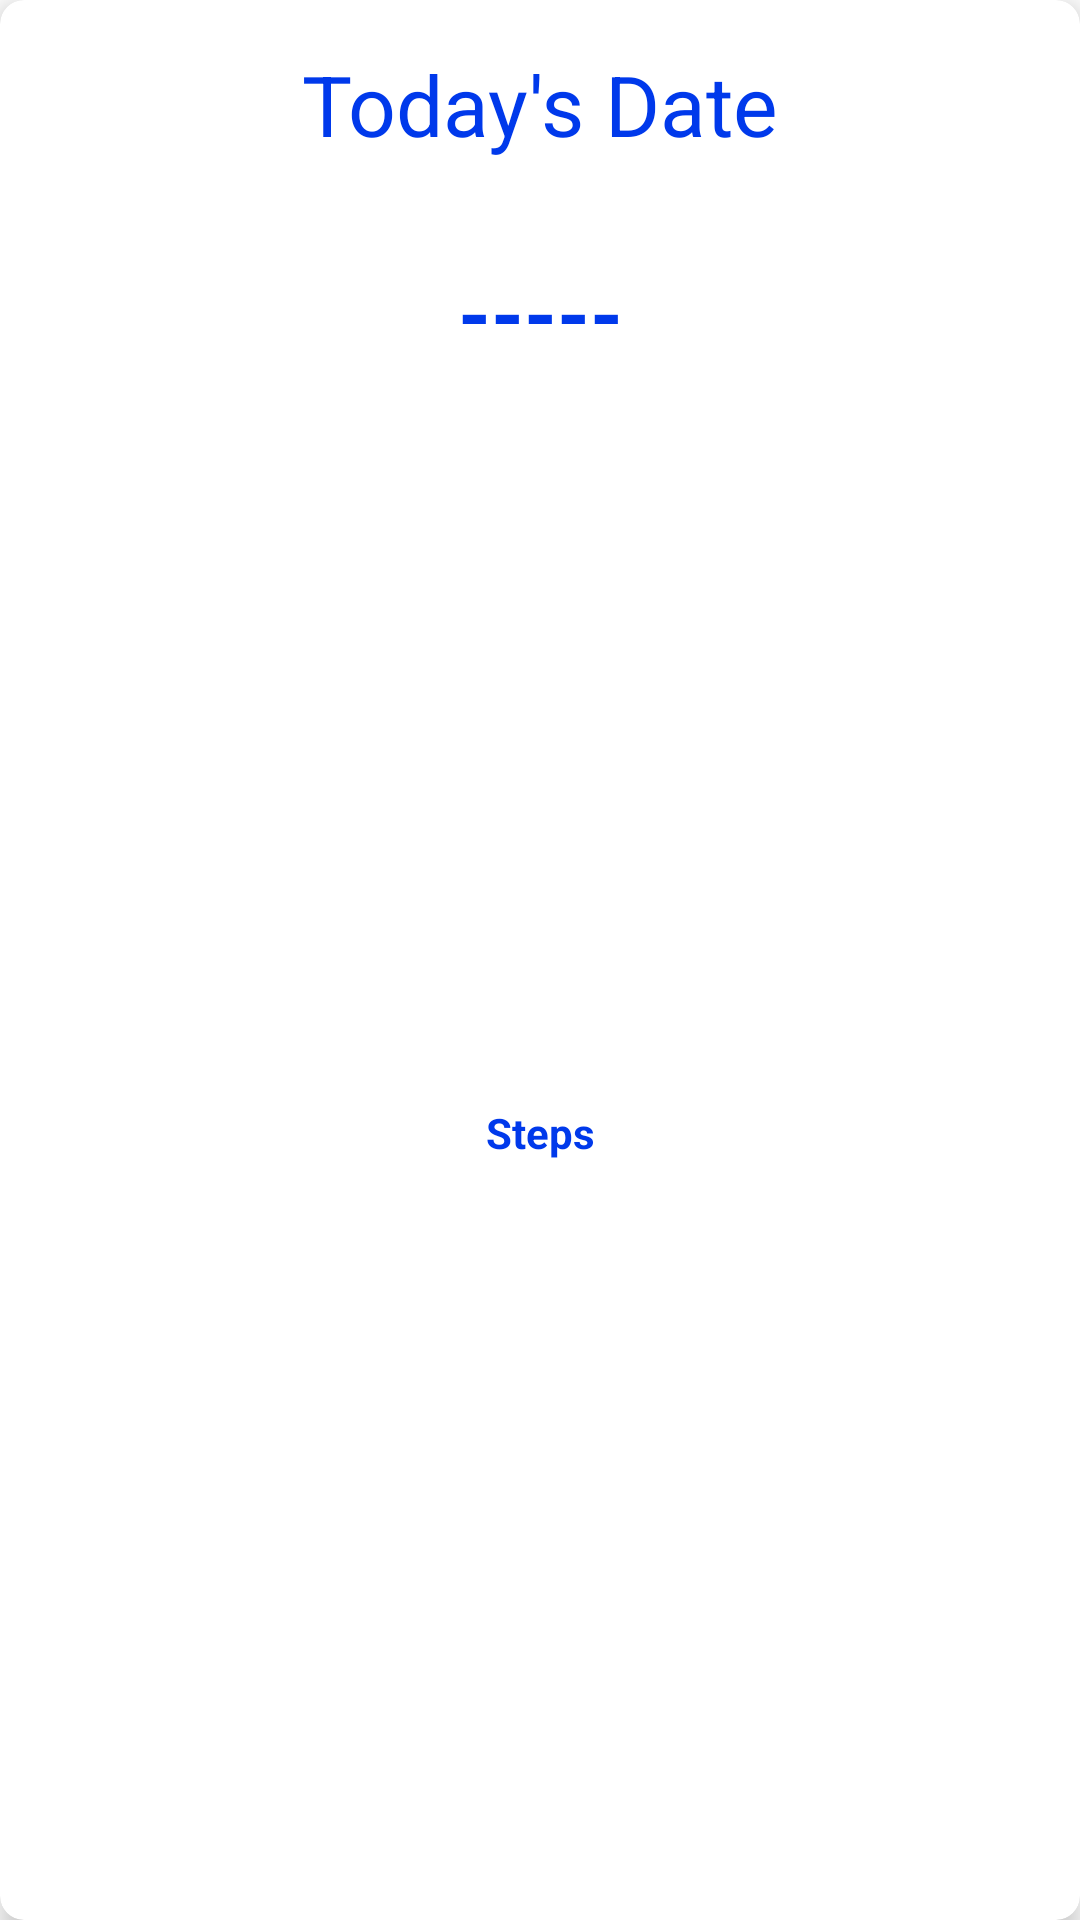

Produce the Android XML layout that renders to this screen, including the resource entries it uses.
<!-- AndroidManifest.xml: application theme Theme.Medifit -->
<!-- res/layout/activity_stepsrecord.xml -->
<?xml version="1.0" encoding="utf-8"?>
<androidx.cardview.widget.CardView xmlns:android="http://schemas.android.com/apk/res/android"
    xmlns:app="http://schemas.android.com/apk/res-auto"
    android:id="@+id/stepsTodayCard"
    android:layout_width="match_parent"
    android:layout_height="wrap_content"
    android:layout_marginStart="64dp"
    android:layout_marginTop="12dp"
    android:layout_marginEnd="64dp"
    app:cardCornerRadius="8dp"
    android:layout_marginBottom="12dp"
    app:cardElevation="5dp">

    <androidx.constraintlayout.widget.ConstraintLayout
        android:layout_width="match_parent"
        android:layout_height="match_parent">

        <TextView
            android:id="@+id/dateView"
            android:layout_width="wrap_content"
            android:layout_height="wrap_content"
            android:layout_marginStart="16dp"
            android:layout_marginTop="16dp"
            android:layout_marginEnd="16dp"
            android:text="Today's Date"
            android:textColor="@color/blue"
            android:textSize="28sp"
            app:layout_constraintEnd_toEndOf="parent"
            app:layout_constraintStart_toStartOf="parent"
            app:layout_constraintTop_toTopOf="parent" />

        <TextView
            android:id="@+id/stepsCount"
            android:layout_width="wrap_content"
            android:layout_height="wrap_content"
            android:layout_marginStart="16dp"
            android:layout_marginTop="32dp"
            android:layout_marginEnd="16dp"
            android:text="-----"
            android:textColor="@color/blue"
            android:textSize="28dp"
            android:textStyle="bold"
            app:layout_constraintEnd_toEndOf="parent"
            app:layout_constraintStart_toStartOf="parent"
            app:layout_constraintTop_toBottomOf="@+id/dateView" />

        <TextView
            android:layout_width="wrap_content"
            android:layout_height="wrap_content"
            android:layout_marginStart="16dp"
            android:layout_marginTop="8dp"
            android:layout_marginEnd="16dp"
            android:layout_marginBottom="16dp"
            android:text="Steps"
            android:textColor="@color/blue"
            android:textStyle="bold"
            app:layout_constraintBottom_toBottomOf="parent"
            app:layout_constraintEnd_toEndOf="parent"
            app:layout_constraintStart_toStartOf="parent"
            app:layout_constraintTop_toBottomOf="@+id/stepsCount" />
    </androidx.constraintlayout.widget.ConstraintLayout>
</androidx.cardview.widget.CardView>
<!-- resources referenced by this layout -->
<resources>
  <color name="blue">#0039EB</color>
  <style name="Theme.Medifit" parent="Theme.MaterialComponents.DayNight.NoActionBar">
          
          <item name="colorPrimary">#0039EB</item>
          <item name="colorPrimaryVariant">@color/purple_700</item>
          <item name="colorOnPrimary">@color/white</item>
          
          <item name="colorSecondary">@color/teal_200</item>
          <item name="colorSecondaryVariant">@color/teal_700</item>
          <item name="colorOnSecondary">@color/black</item>
          
          <item name="android:statusBarColor" tools:targetApi="l">@color/blue</item>
          <item name="android:navigationBarColor">@color/blue</item>
          
  
  
      </style>
  <color name="purple_700">#FF3700B3</color>
  <color name="white">#FFFFFFFF</color>
  <color name="teal_200">#FF03DAC5</color>
  <color name="teal_700">#FF018786</color>
  <color name="black">#FF000000</color>
</resources>
